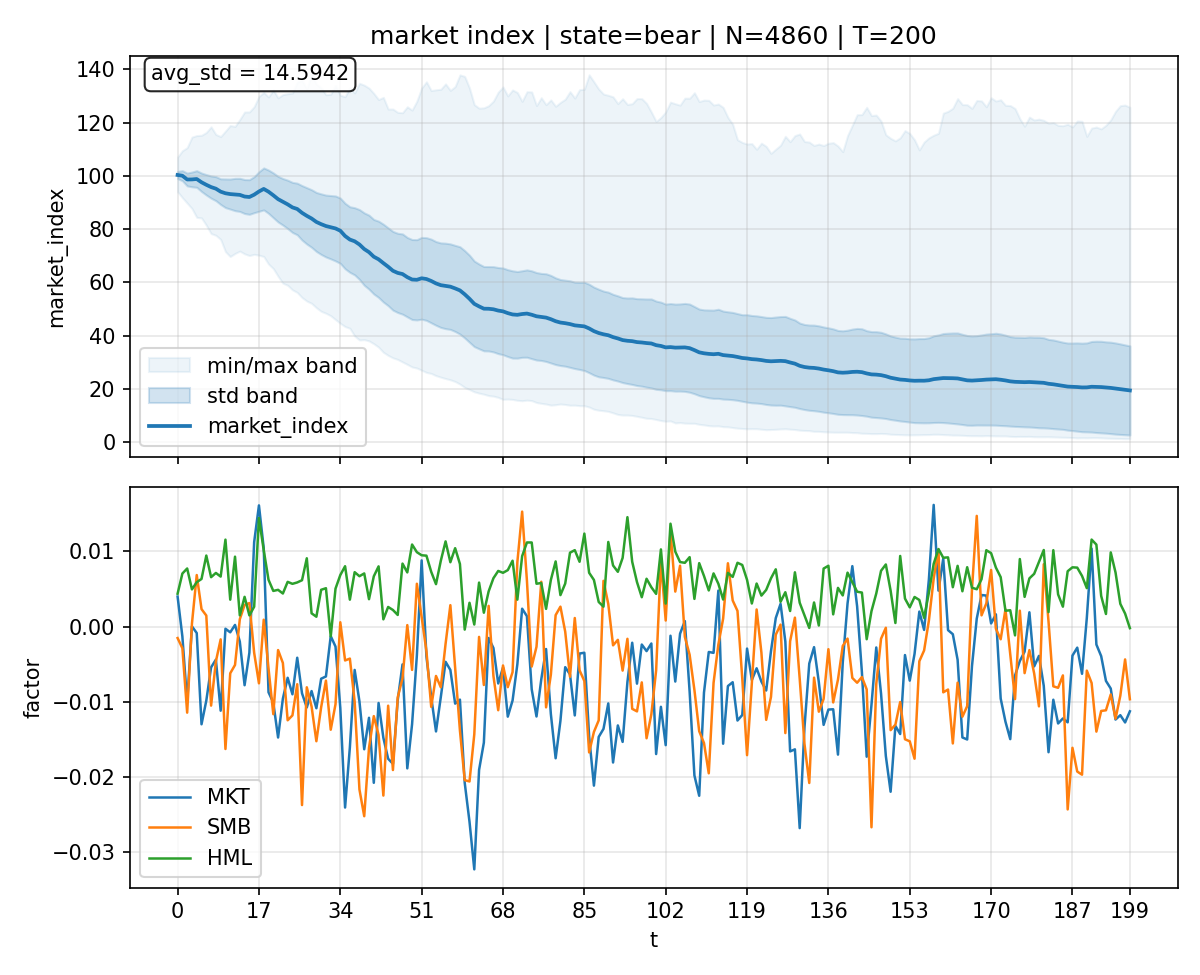

Values plotted in this chart, from the file beside it:
t, market_index, price_std, price_min, price_max, MKT, SMB, HML
t_0, 100.3, 1.332, 94.05, 107, 0.003982, -0.001534, 0.004364
t_1, 100.1, 1.888, 91.81, 109.5, -0.001326, -0.002877, 0.007047
t_2, 98.64, 2.403, 89.78, 110.6, -0.01008, -0.01145, 0.007717
t_3, 98.67, 2.773, 87.74, 114.5, 2.7047870148190142e-05, 0.0003973, 0.004938
t_4, 98.82, 3.122, 84.42, 115.1, -0.0008673, 0.006845, 0.0059
t_5, 97.59, 3.464, 84.21, 115.2, -0.013, 0.002317, 0.006324
t_6, 96.65, 3.832, 81.47, 116.3, -0.009851, 0.001461, 0.009437
t_7, 95.79, 4.171, 78.34, 118.4, -0.005434, -0.01051, 0.006562
t_8, 95.19, 4.513, 77.68, 115.5, -0.004399, -0.00464, 0.007125
t_9, 94.07, 4.82, 76.15, 114.8, -0.01119, -0.001707, 0.006641
t_10, 93.47, 5.376, 71.55, 116.8, -0.0002942, -0.01628, 0.01155
t_11, 93.16, 5.64, 69.72, 118.9, -0.0007709, -0.006217, 0.003571
t_12, 93, 6.067, 70.87, 118.6, 0.000211, -0.005112, 0.009289
t_13, 92.87, 6.214, 71.75, 121.1, -0.00199, 0.0009662, 0.001486
t_14, 92.24, 6.373, 70.74, 124, -0.007803, 0.002874, 0.003946
t_15, 92.06, 6.502, 70.1, 124, -0.00349, 0.003115, 0.001484
t_16, 92.94, 6.76, 70.55, 126, 0.01122, -0.003488, 0.00263
t_17, 94.13, 7.421, 70.24, 129.8, 0.01611, -0.00755, 0.01443
t_18, 95.1, 7.882, 69.73, 131.3, 0.01042, 0.0009065, 0.01015
t_19, 94.05, 8.123, 66.91, 129.6, -0.008739, -0.005569, 0.006213
t_20, 92.71, 8.402, 65.2, 132.2, -0.01011, -0.01165, 0.004735
t_21, 91.26, 8.56, 62.31, 129.3, -0.01476, -0.003131, 0.004879
t_22, 90.26, 8.73, 59.71, 130.5, -0.009592, -0.004843, 0.004392
t_23, 89.31, 9.08, 58.93, 130.8, -0.006817, -0.01247, 0.005941
t_24, 88.16, 9.398, 57.22, 131.1, -0.00901, -0.01182, 0.005677
t_25, 87.57, 9.689, 56.24, 135.2, -0.00415, -0.007671, 0.005863
t_26, 86.13, 10.22, 54.34, 135.9, -0.00888, -0.02374, 0.006157
t_27, 85, 10.58, 53.01, 132.6, -0.01076, -0.008079, 0.009075
t_28, 83.99, 10.81, 52.16, 138.2, -0.008583, -0.01064, 0.001756
t_29, 82.7, 11.07, 50.52, 134.5, -0.01086, -0.01525, 0.001303
t_30, 81.87, 11.38, 49.16, 133, -0.006937, -0.01072, 0.004886
t_31, 81.17, 11.62, 48.43, 130.5, -0.006638, -0.007191, 0.005094
t_32, 80.73, 11.89, 47.5, 130.6, -0.001273, -0.01372, -0.001327
t_33, 80.26, 12.2, 46.05, 133.9, -0.002665, -0.01033, 0.005041
t_34, 79.41, 12.25, 44.65, 130.3, -0.01082, 0.0005668, 0.006841
t_35, 77.42, 12.29, 43.43, 129.7, -0.02407, -0.004511, 0.00802
t_36, 76.09, 12.3, 42.78, 133.1, -0.01607, -0.004266, 0.003573
t_37, 75.44, 12.61, 39.89, 131.2, -0.00577, -0.00997, 0.007227
t_38, 74.24, 13.11, 38.4, 134.7, -0.009951, -0.02166, 0.00669
t_39, 72.53, 13.59, 38.54, 134.1, -0.01632, -0.02522, 0.00706
t_40, 71.36, 13.89, 38.05, 132.9, -0.01213, -0.01612, 0.003637
t_41, 69.65, 13.99, 36.98, 131, -0.02078, -0.01191, 0.006675
t_42, 68.68, 14.32, 35.7, 128.6, -0.01016, -0.01441, 0.007996
t_43, 67.25, 14.61, 33.78, 129.5, -0.01479, -0.02248, 0.0009597
t_44, 65.89, 14.61, 32.61, 125.1, -0.01758, -0.01053, 0.002601
t_45, 64.37, 14.77, 31.69, 125.1, -0.01825, -0.01908, 0.0022
t_46, 63.57, 14.87, 31.1, 123.8, -0.009796, -0.009412, 0.001538
t_47, 63.15, 15.06, 30.15, 123.7, -0.005037, -0.006894, 0.008371
t_48, 61.98, 14.91, 29.24, 125.9, -0.01886, 0.0001888, 0.007195
t_49, 61.09, 15.02, 28.26, 124.7, -0.01299, -0.005765, 0.01091
t_50, 60.99, 15.07, 27.87, 128, -0.003846, 0.005688, 0.009888
t_51, 61.56, 15.35, 27.05, 133, 0.008793, 0.001265, 0.009476
t_52, 61.28, 15.52, 26.22, 135.3, -0.003986, -0.003278, 0.009425
t_53, 60.55, 15.71, 25.83, 132, -0.009399, -0.01068, 0.007275
t_54, 59.63, 15.71, 25.01, 132.3, -0.01395, -0.006576, 0.005634
t_55, 58.97, 15.87, 24.43, 132.5, -0.009396, -0.008075, 0.008737
t_56, 58.69, 16.04, 23.92, 134.5, -0.004692, -0.002298, 0.01132
t_57, 58.41, 16.05, 23.45, 132.1, -0.005771, 0.00284, 0.008553
t_58, 57.75, 16.16, 22.8, 133.5, -0.01025, -0.005575, 0.01042
t_59, 57.01, 16.39, 21.84, 137.9, -0.009719, -0.01383, 0.008319
... 140 more rows
